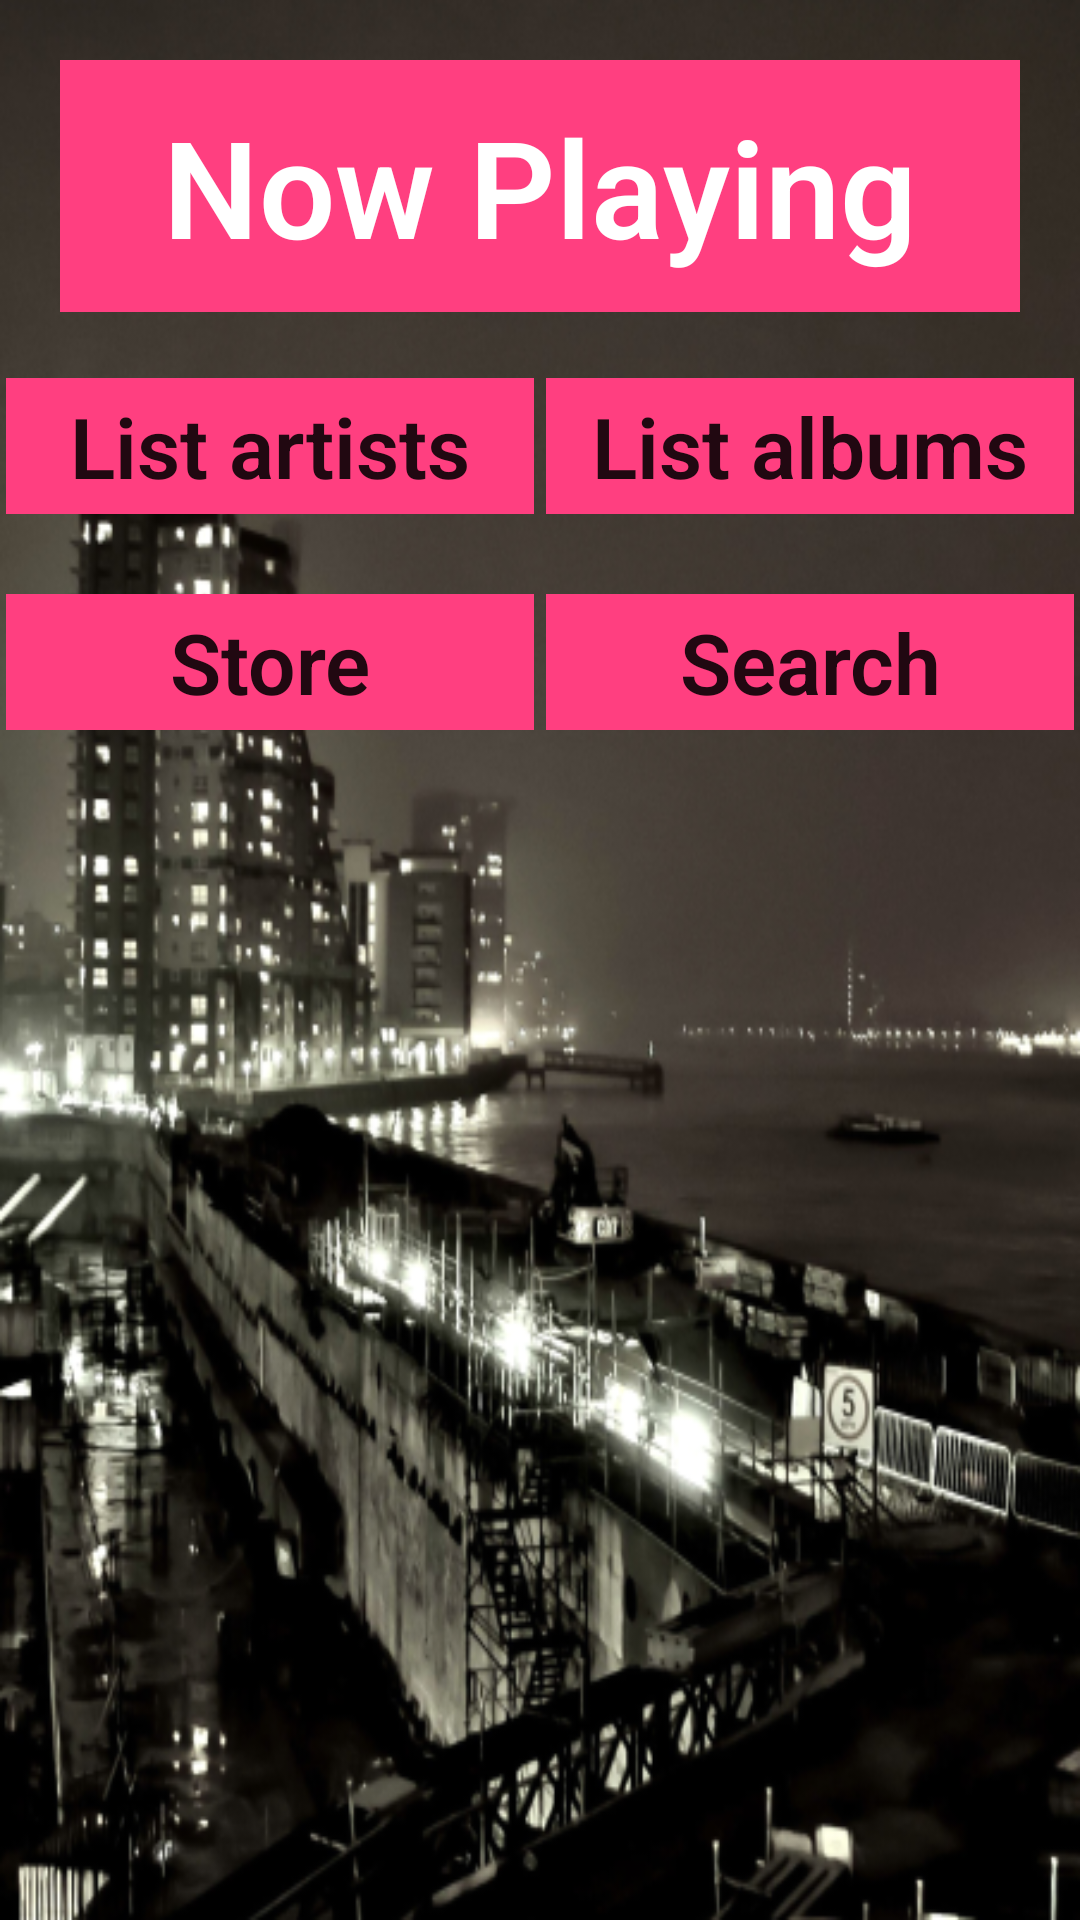

Reconstruct the res/layout file that produces this screen, plus the resources it refers to.
<!-- AndroidManifest.xml: application theme AppTheme -->
<!-- res/layout/activity_main.xml -->
<?xml version="1.0" encoding="utf-8"?>
<RelativeLayout
    xmlns:android="http://schemas.android.com/apk/res/android"
    xmlns:tools="http://schemas.android.com/tools"
    style="@style/relative_main"
    >

    <ImageView
        android:layout_width="match_parent"
        android:layout_height="match_parent"
        android:src="@drawable/first"
        android:scaleType="fitXY"/>


    <TextView
        android:id="@+id/playing"
        android:layout_width="match_parent"
        android:layout_height="wrap_content"
        android:text="@string/playing"
        android:textSize="45sp"
        android:textStyle="bold"
        android:textColor="#FFFFFF"
        android:textAlignment="center"
        android:padding="12dp"
        android:layout_margin="20dp"
        android:fontFamily="sans-serif-light"
        android:background="#FF3F80"
        android:layout_centerHorizontal="true"
        android:layout_marginLeft="20dp"
        android:textAppearance="?android:textAppearanceLarge"
        />
    <LinearLayout
        android:id="@+id/list"
        android:layout_width="match_parent"
        android:layout_height="72dp"
        android:layout_below="@id/playing"
        android:orientation="horizontal"
        android:weightSum="2">
        <TextView
            android:id="@+id/artist"
            android:layout_width="0dp"
            android:layout_weight="1"
            android:layout_height="wrap_content"
            android:text="List artists"
            android:textSize="28sp"
            android:background="#FF3F80"
            android:layout_margin="2dp"
            android:padding="4dp"
            android:fontFamily="sans-serif-light"
            android:textAlignment="center"
            android:textStyle="bold"
            android:textAppearance="?android:textAppearanceLarge"
            />
        <TextView
            android:id="@+id/album"
            android:layout_width="0dp"
            android:layout_weight="1"
            android:layout_height="wrap_content"
            android:text="List albums"
            android:textSize="28sp"
            android:background="#FF3F80"
            android:layout_margin="2dp"
            android:padding="4dp"
            android:fontFamily="sans-serif-light"
            android:textAlignment="center"
            android:textStyle="bold"
            android:textAppearance="?android:textAppearanceLarge"
            />
   </LinearLayout>
    <LinearLayout
        android:layout_width="match_parent"
        android:layout_height="match_parent"
        android:layout_below="@id/list"
        android:orientation="horizontal"
        android:weightSum="2">
        <TextView
            android:id="@+id/store"
            android:layout_width="0dp"
            android:layout_weight="1"
            android:layout_height="wrap_content"
            android:text="Store"
            android:textSize="28sp"
            android:background="#FF3F80"
            android:layout_margin="2dp"
            android:padding="4dp"
            android:fontFamily="sans-serif-light"
            android:textAlignment="center"
            android:textStyle="bold"
            android:textAppearance="?android:textAppearanceLarge"

            />
        <TextView
            android:id="@+id/search"
            android:layout_width="0dp"
            android:layout_weight="1"
            android:layout_height="wrap_content"
            android:text="Search"
            android:textSize="28sp"
            android:background="#FF3F80"
            android:layout_margin="2dp"
            android:padding="4dp"
            android:fontFamily="sans-serif-light"
            android:textAlignment="center"
            android:textStyle="bold"
            android:textAppearance="?android:textAppearanceLarge"/>
    </LinearLayout>



</RelativeLayout>
<!-- resources referenced by this layout -->
<resources>
  <!-- drawable first: png bitmap (drawable, 303351 bytes) -->
  <string name="playing">Now Playing</string>
  <style name="relative_main">
          <item name="android:layout_width">match_parent</item>
          <item name="android:layout_height">match_parent</item>
          <item name="android:orientation">vertical</item>
      </style>
  <style name="AppTheme" parent="Theme.AppCompat.Light.DarkActionBar">
          
          <item name="colorPrimary">@color/colorPrimary</item>
          <item name="colorPrimaryDark">@color/colorPrimaryDark</item>
          <item name="colorAccent">@color/colorAccent</item>
      </style>
  <color name="colorPrimary">#3F51B5</color>
  <color name="colorPrimaryDark">#303F9F</color>
  <color name="colorAccent">#FF4081</color>
</resources>
